Run: headless pygame with SDL's dummy video driver; simulated clock (each Clock.tick advances the game by its frame time, no real sleeping); random seed 0; keys injected as events and as key.get_pressed() state; no mouse input.
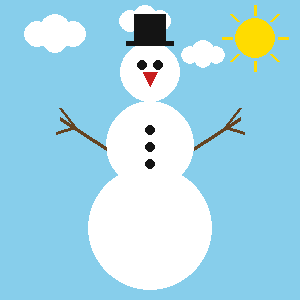
Frame 1 of 4 · flips 1–60 · no input
Frame 2 of 4 · flips 61–180 · tapped SPACE, RETURN · held RIGHT (→), D · screen unchanged from frame 1, image omitted
Frame 3 of 4 · flips 181–300 · held DOWN (↓), S · screen unchanged from frame 2, image omitted
Frame 4 of 4 · flips 301–420 · held LEFT (←), A, UP (↑), W · screen unchanged from frame 3, image omitted

The pygame program that drew these frames:

'''Jonatan Soomets'''

import pygame, sys, math

pygame.init()

WIDTH, HEIGHT = 300, 300
screen = pygame.display.set_mode((WIDTH, HEIGHT))
pygame.display.set_caption("Lumemees – Jonatan Soomets")

TAEVAS = (135, 206, 235);
VALGE = (255, 255, 255);
MUST = (20, 20, 20)
PUNANE = (200, 30, 30);
KOLLANE = (255, 220, 0);
PRUUN = (101, 67, 33)

clock = pygame.time.Clock()

while True:
    for event in pygame.event.get():
        if event.type == pygame.QUIT:
            pygame.quit()
            sys.exit()

    screen.fill(TAEVAS)

    # Päike
    px, py = 255, 38
    pygame.draw.circle(screen, KOLLANE, (px, py), 20)
    for i in range(8):
        a = math.radians(i * 45)
        pygame.draw.line(screen, KOLLANE,
                         (int(px + 23 * math.cos(a)), int(py + 23 * math.sin(a))),
                         (int(px + 33 * math.cos(a)), int(py + 33 * math.sin(a))), 3)


    # 3 Pilve
    def cloud(cx, cy, s=1.0):
        for dx, dy, r in [(-18, 4, 13), (0, 0, 16), (18, 4, 13), (0, 10, 13)]:
            pygame.draw.circle(screen, VALGE, (cx + int(dx * s), cy + int(dy * s)), int(r * s))


    cloud(55, 30, 1.0)
    cloud(145, 18, 0.85)
    cloud(203, 52, 0.75)

    # Kehad
    pygame.draw.circle(screen, VALGE, (150, 228), 62)
    pygame.draw.circle(screen, VALGE, (150, 145), 44)
    pygame.draw.circle(screen, VALGE, (150, 72), 30)

    # Kübar
    pygame.draw.rect(screen, MUST, (126, 41, 48, 5))
    pygame.draw.rect(screen, MUST, (134, 14, 32, 30))

    # Silmad
    pygame.draw.circle(screen, MUST, (142, 65), 5)
    pygame.draw.circle(screen, MUST, (158, 65), 5)

    # Nina
    pygame.draw.polygon(screen, PUNANE, [(150, 86), (143, 72), (157, 72)])

    # Nööbid
    pygame.draw.circle(screen, MUST, (150, 130), 5)
    pygame.draw.circle(screen, MUST, (150, 147), 5)
    pygame.draw.circle(screen, MUST, (150, 164), 5)

    # Vasak käsi
    pygame.draw.line(screen, PRUUN, (106, 148), (60, 118), 4)
    pygame.draw.line(screen, PRUUN, (75, 127), (60, 108), 3)
    pygame.draw.line(screen, PRUUN, (75, 127), (56, 133), 3)

    # Parem käsi
    pygame.draw.line(screen, PRUUN, (194, 148), (240, 118), 4)
    pygame.draw.line(screen, PRUUN, (225, 127), (240, 108), 3)
    pygame.draw.line(screen, PRUUN, (225, 127), (244, 133), 3)

    pygame.display.flip()
    clock.tick(60)
